Image classification data set "GCD" (stefan-alex02/UBB-Y3-AI-Research on GitHub). Class labels (7): cumulus, altocumulus, cirrus, clear sky, stratocumulus, cumulonimbus, mixed clouds.

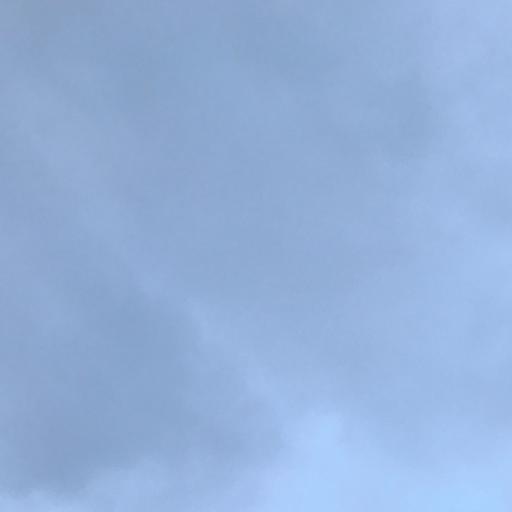
Label: cumulonimbus

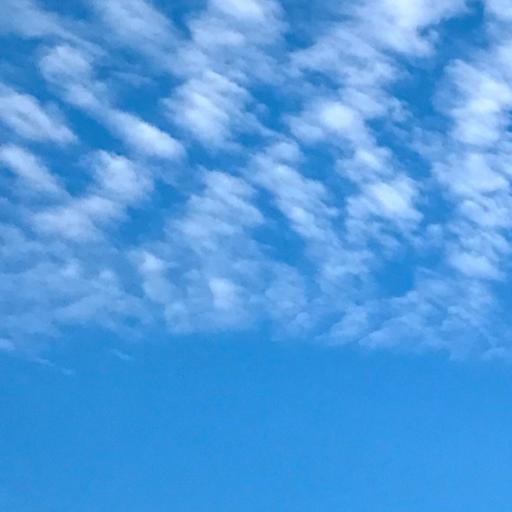
Label: altocumulus

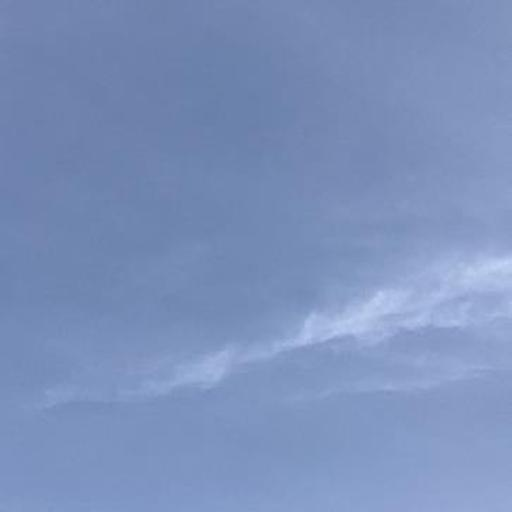
Label: cirrus

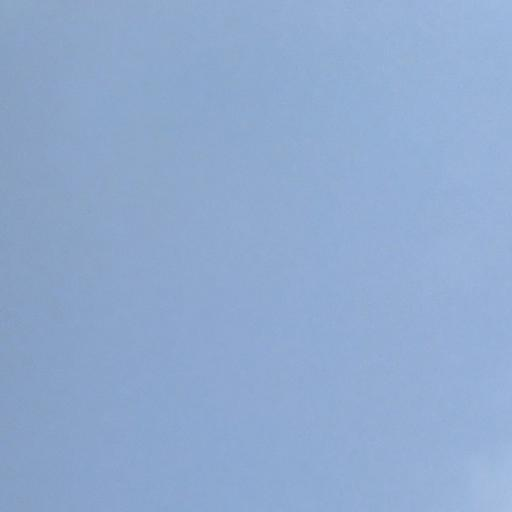
Label: stratocumulus

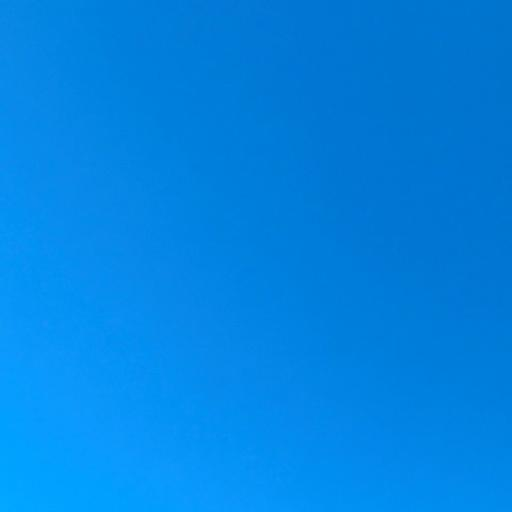
Label: clear sky

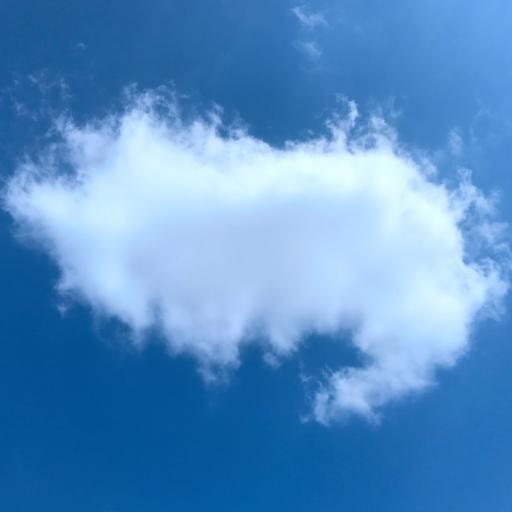
Label: cumulus
